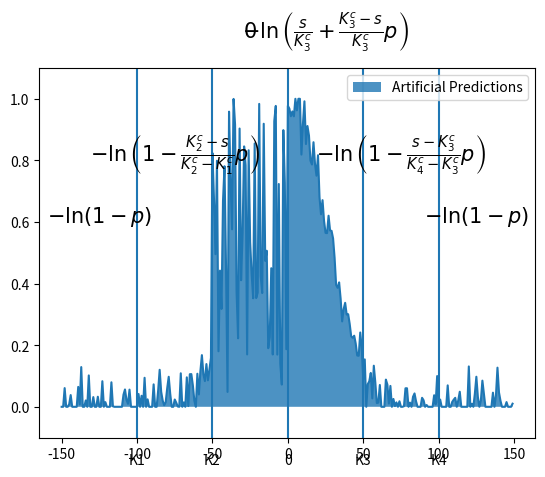

Reproduce this figure in Python. (Note: this script raises an exception after producing the figure.)
import sys
import os
sys.path.append(os.path.abspath('.'))

import numpy as np
import matplotlib.pyplot as plt
from scipy.stats import norm
import argparse
import random 
from scipy.stats import skewnorm



# Optimization to find the scale for which the peak is approximately 1
def scale_distribution(skew_distribution, loc):
    mode = np.argmax(skew_distribution)
    shift = mode - loc
    slope = skew_distribution[-1] - skew_distribution[-2] # For extrapolation
    # Roll the array to place the distribution on the centre
    rolled_skew_distribution = np.roll(skew_distribution, -shift)
    # Extrapolate the distribution to manage tail events 
    for i in range(1, shift + 1):
        rolled_skew_distribution[-i] = rolled_skew_distribution[-(i+1)] + slope
    # The peak reaches for probability
    rolled_skew_distribution /= np.max(rolled_skew_distribution)
    return rolled_skew_distribution

def generate_artificial_predictions():
    K_param = 100
    sigma = K_param/4
    scaler = K_param * 5/8
    frames = np.arange(-150, 150)
    normal_distribution = norm.pdf(frames, 0, sigma) * scaler
    noise = np.random.normal(0, 0.05, 300)
    noise_distribution = np.min((np.max((normal_distribution + noise, np.zeros(300)), axis=0), np.ones(300)), axis=0)
    
    for i in np.arange(100,150):
        noise_distribution[i] = random.random()
    
    # Generates_skewed targets
    a = 4
    skew_distribution = skewnorm.pdf(frames, a, loc=0, scale=1.5*sigma)
    skew_distribution = scale_distribution(skew_distribution, 150)
    # Skewed noise distribution
    skewed_noise_distribution = np.min((np.max((skew_distribution + noise, np.zeros(300)), axis=0), np.ones(300)), axis=0)
    for i in np.arange(100,150):
        skewed_noise_distribution[i] = random.random()

    return normal_distribution, noise_distribution, skew_distribution, skewed_noise_distribution, frames

Ks = [-100,-50,0,50,100]
K_labels = ["K1", "K2", 0, "K3", "K4"]

def draw_artificial_predictions(frames, noise_distribution, save_dir=None):
    plt.plot(frames, noise_distribution)
    plt.fill_between(frames, noise_distribution, alpha=0.8, label="Artificial Predictions")
    plt.vlines(Ks, ymin= -0.1, ymax=1.1)
    
    for x, label in zip(Ks, K_labels):
        plt.text(x, -0.15, label, ha='center', va='top', color='black')
        
    plt.text(-125, 0.6, r'$-\ln(1 - p)$', fontsize=15,ha='center')
    plt.text(-75, 0.8, r'$-\ln \left( 1 - \frac{K_{2}^{c} - s}{K_{2}^{c} - K_{1}^{c}} p \right)$', fontsize=15, ha='center')
    plt.text(-25, 1.2, r'$0$', fontsize=15, ha='center')
    plt.text(25, 1.2, r'$-\ln \left( \frac{s}{K_{3}^{c}} + \frac{K_{3}^{c} - s}{K_{3}^{c}} p \right)$', fontsize=15, ha='center')
    plt.text(75, 0.8, r'$-\ln \left( 1 - \frac{s - K_{3}^{c}}{K_{4}^{c} - K_{3}^{c}} p \right)$', fontsize=15, ha='center')
    plt.text(125, 0.6, r'$-\ln(1 - p)$', fontsize=15,ha='center')

    plt.ylim(-0.1,1.1)
    plt.legend()
    
    if save_dir:
        plt.savefig(save_dir)
    else:
        plt.show()

def draw_artificial_targets(frames, noise_distribution, normal_distribution, save_dir=None, Ks=Ks):
    plt.plot(frames, noise_distribution, label="Artificial Predictions")
    plt.plot(frames, normal_distribution, label="Artificial Targets")
    
    plt.fill_between(frames, noise_distribution, alpha=0.8)
    plt.fill_between(frames, normal_distribution, alpha=0.4)
    
    plt.vlines(Ks, ymin= -0.1, ymax=1.1, )

    for x, label in zip(Ks, K_labels):
        plt.text(x, -0.15, label, ha='center', va='top', color='black')

    plt.ylim(-0.1,1.1)
    plt.legend()
    
    if save_dir:
        plt.savefig(save_dir)
    else:
        plt.show()

def draw_areas(frames, noise_distribution, normal_distribution, area_type, save_dir=None):
    plt.plot(frames, normal_distribution, label="Artificial Targets")
    plt.plot(frames, noise_distribution, label="Artificial Predictions")
    plt.vlines(Ks, ymin= -0.1, ymax=1.1)

    if area_type == "tp": 
        plt.fill_between(frames, np.minimum(normal_distribution, noise_distribution), alpha=0.4, label='True Positives', color="#ff7f0e")
    elif area_type == "fp":
        plt.fill_between(frames, normal_distribution, noise_distribution, where=normal_distribution<noise_distribution, alpha=0.4, label='False Positives', color="#ff7f0e")
    elif area_type == "fn":
        plt.fill_between(frames,normal_distribution, noise_distribution, where=normal_distribution>noise_distribution, alpha=0.4, label='False Negatives', color="#1f77b4")
    for x, label in zip(Ks, K_labels):
        plt.text(x, -0.15, label, ha='center', va='top', color='black')
    
    plt.legend()
    plt.ylim(-0.1,1.1)
    
    if save_dir:
        plt.savefig(save_dir)
    else:
        plt.show()

def main():
    parser = argparse.ArgumentParser(prog="metric_visualiser", description="Visualise proposed metric")
    parser.add_argument("-o", "--output", help="The path to the folder to save visualisations")
    args = parser.parse_args()

    normal_distribution, noise_distribution, skew_distribution, skew_noise_distribution, frames = generate_artificial_predictions()
    draw_artificial_predictions(frames, noise_distribution, save_dir=f'{args.output}/artificial_predictions.png')
    draw_artificial_targets(frames, noise_distribution, normal_distribution, save_dir=f'{args.output}/artificial_targets.png')
    draw_artificial_targets(frames, skew_noise_distribution, skew_distribution, save_dir=f'{args.output}/artificial_skewed_targets.png', Ks=[-100,-50,0,75,120])
    draw_areas(frames, noise_distribution, normal_distribution, "fn", save_dir=f'{args.output}/false_negatives.png')
    draw_areas(frames, noise_distribution, normal_distribution, "fp", save_dir=f'{args.output}/false_positives.png')
    draw_areas(frames, noise_distribution, normal_distribution, "tp", save_dir=f'{args.output}/true_positives.png')

if __name__ == "__main__":
    main()
